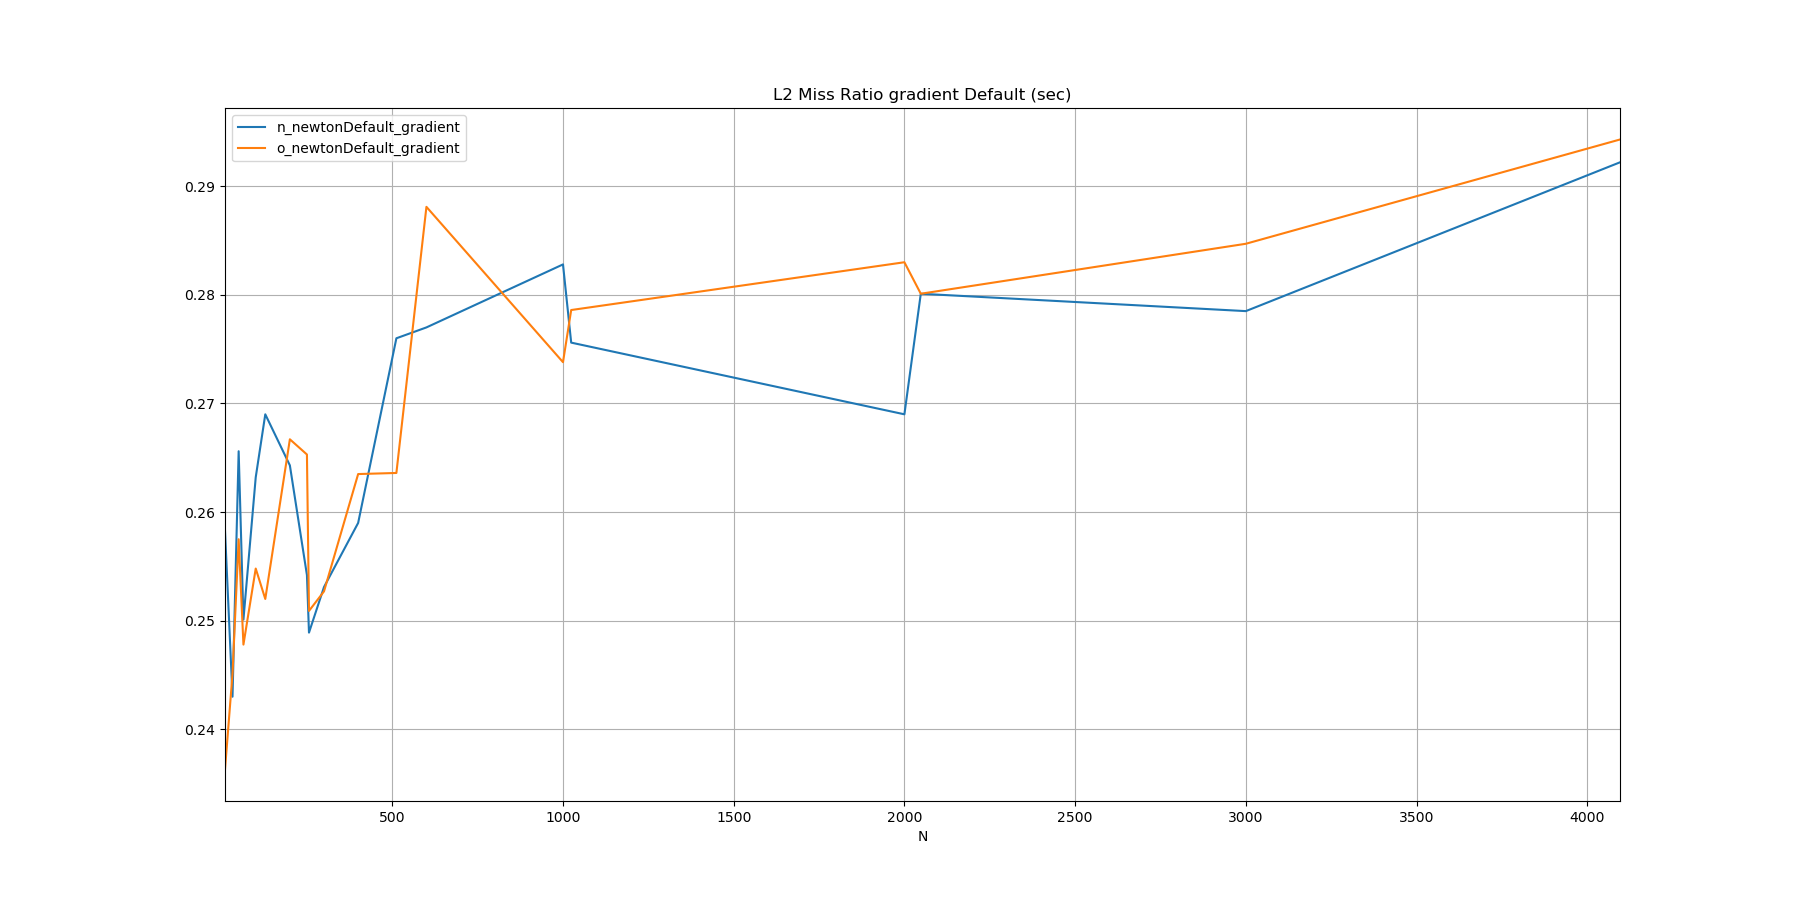

Data behind this chart, as committed beside it:
N, n_newtonDefault_gradient, o_newtonDefault_gradient
10, 0.2583, 0.2363
32, 0.2430, 0.2451
50, 0.2656, 0.2575
64, 0.2501, 0.2478
100, 0.2632, 0.2548
128, 0.2690, 0.2520
200, 0.2643, 0.2667
250, 0.2542, 0.2653
256, 0.2489, 0.2509
300, 0.2531, 0.2527
400, 0.2590, 0.2635
512, 0.2760, 0.2636
600, 0.2770, 0.2881
1000, 0.2828, 0.2738
1024, 0.2756, 0.2786
2000, 0.2690, 0.2830
2048, 0.2801, 0.2801
3000, 0.2785, 0.2847
4096, 0.2922, 0.2943
